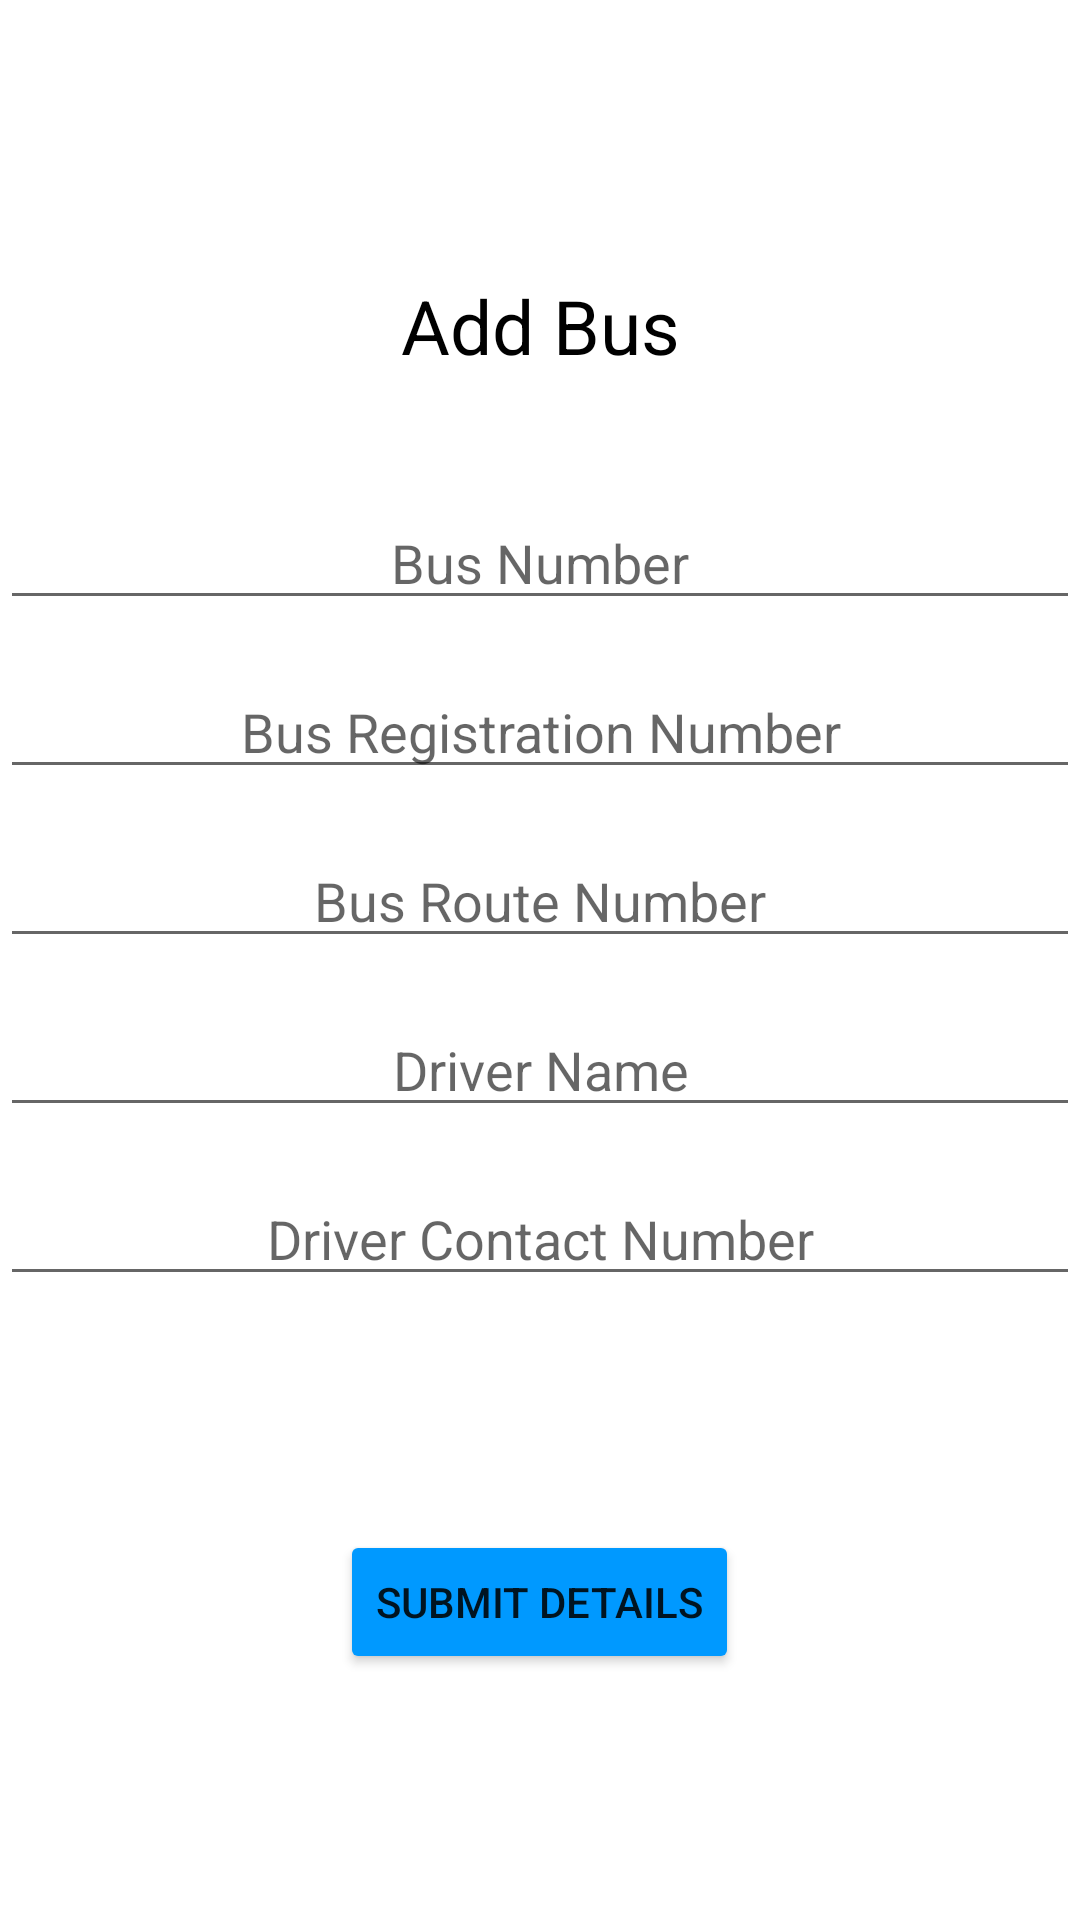

Write the Android layout XML for this screen, with the resource values it uses.
<!-- AndroidManifest.xml: application theme Theme.SchoolBusTrackingSystem -->
<!-- res/layout/activity_add_bus.xml -->
<?xml version="1.0" encoding="utf-8"?>
<ScrollView xmlns:android="http://schemas.android.com/apk/res/android"
    xmlns:app="http://schemas.android.com/apk/res-auto"
    xmlns:tools="http://schemas.android.com/tools"
    android:layout_width="match_parent"
    android:layout_height="match_parent"
    android:layout_margin="10dp"
    android:orientation="vertical"
    tools:context=".addmodule.AddBusActivity">

    <LinearLayout
        android:layout_width="match_parent"
        android:layout_height="match_parent"
        android:layout_gravity="center_vertical|clip_vertical"
        android:orientation="vertical">

        <TextView
            android:layout_width="match_parent"
            android:layout_height="wrap_content"
            android:layout_marginTop="10dp"
            android:gravity="center"
            android:text="Add Bus"
            android:textColor="@color/black"
            android:textSize="25dp" />

        <EditText
            android:id="@+id/busNumber"
            android:layout_width="match_parent"
            android:layout_height="wrap_content"
            android:layout_marginTop="40dp"
            android:gravity="center"
            android:hint="Bus Number"
            android:inputType="text" />

        <EditText
            android:id="@+id/busRegistrationNumber"
            android:layout_width="match_parent"
            android:layout_height="wrap_content"
            android:layout_marginTop="15dp"
            android:gravity="center"
            android:hint="Bus Registration Number"
            android:inputType="text" />

        <EditText
            android:id="@+id/busRouteNumber"
            android:layout_width="match_parent"
            android:layout_height="wrap_content"
            android:layout_marginTop="15dp"
            android:gravity="center"
            android:hint="Bus Route Number"
            android:inputType="text" />

        <EditText
            android:id="@+id/busDriverName"
            android:layout_width="match_parent"
            android:layout_height="wrap_content"
            android:layout_marginTop="15dp"
            android:gravity="center"
            android:hint="Driver Name"
            android:inputType="text" />

        <EditText
            android:id="@+id/busDriverContactNumber"
            android:layout_width="match_parent"
            android:layout_height="wrap_content"
            android:layout_marginTop="15dp"
            android:gravity="center"
            android:hint="Driver Contact Number"
            android:inputType="text" />

        <ProgressBar
            android:id="@+id/progressBarForAddBus"
            android:layout_width="wrap_content"
            android:layout_height="wrap_content"
            android:layout_gravity="center_horizontal"
            android:layout_marginTop="15dp"
            android:visibility="invisible" />

        <Button
            android:id="@+id/btnSubmitBusDetails"
            android:layout_width="wrap_content"
            android:layout_height="wrap_content"
            android:layout_gravity="center_horizontal"
            android:layout_marginTop="15dp"
            android:backgroundTint="@color/colorPrimary"
            android:text="Submit Details" />

    </LinearLayout>

</ScrollView>
<!-- resources referenced by this layout -->
<resources>
  <color name="black">#FF000000</color>
  <color name="colorPrimary">#0099ff</color>
  <style name="Theme.SchoolBusTrackingSystem" parent="Theme.MaterialComponents.DayNight.DarkActionBar">
          
          <item name="colorPrimary">@color/purple_500</item>
          <item name="colorPrimaryVariant">@color/purple_700</item>
          <item name="colorOnPrimary">@color/white</item>
          
          <item name="colorSecondary">@color/teal_200</item>
          <item name="colorSecondaryVariant">@color/teal_700</item>
          <item name="colorOnSecondary">@color/black</item>
          
          <item name="android:statusBarColor" tools:targetApi="l">?attr/colorPrimaryVariant</item>
          
      </style>
  <color name="purple_500">#FF6200EE</color>
  <color name="purple_700">#FF3700B3</color>
  <color name="white">#FFFFFFFF</color>
  <color name="teal_200">#FF03DAC5</color>
  <color name="teal_700">#FF018786</color>
</resources>
